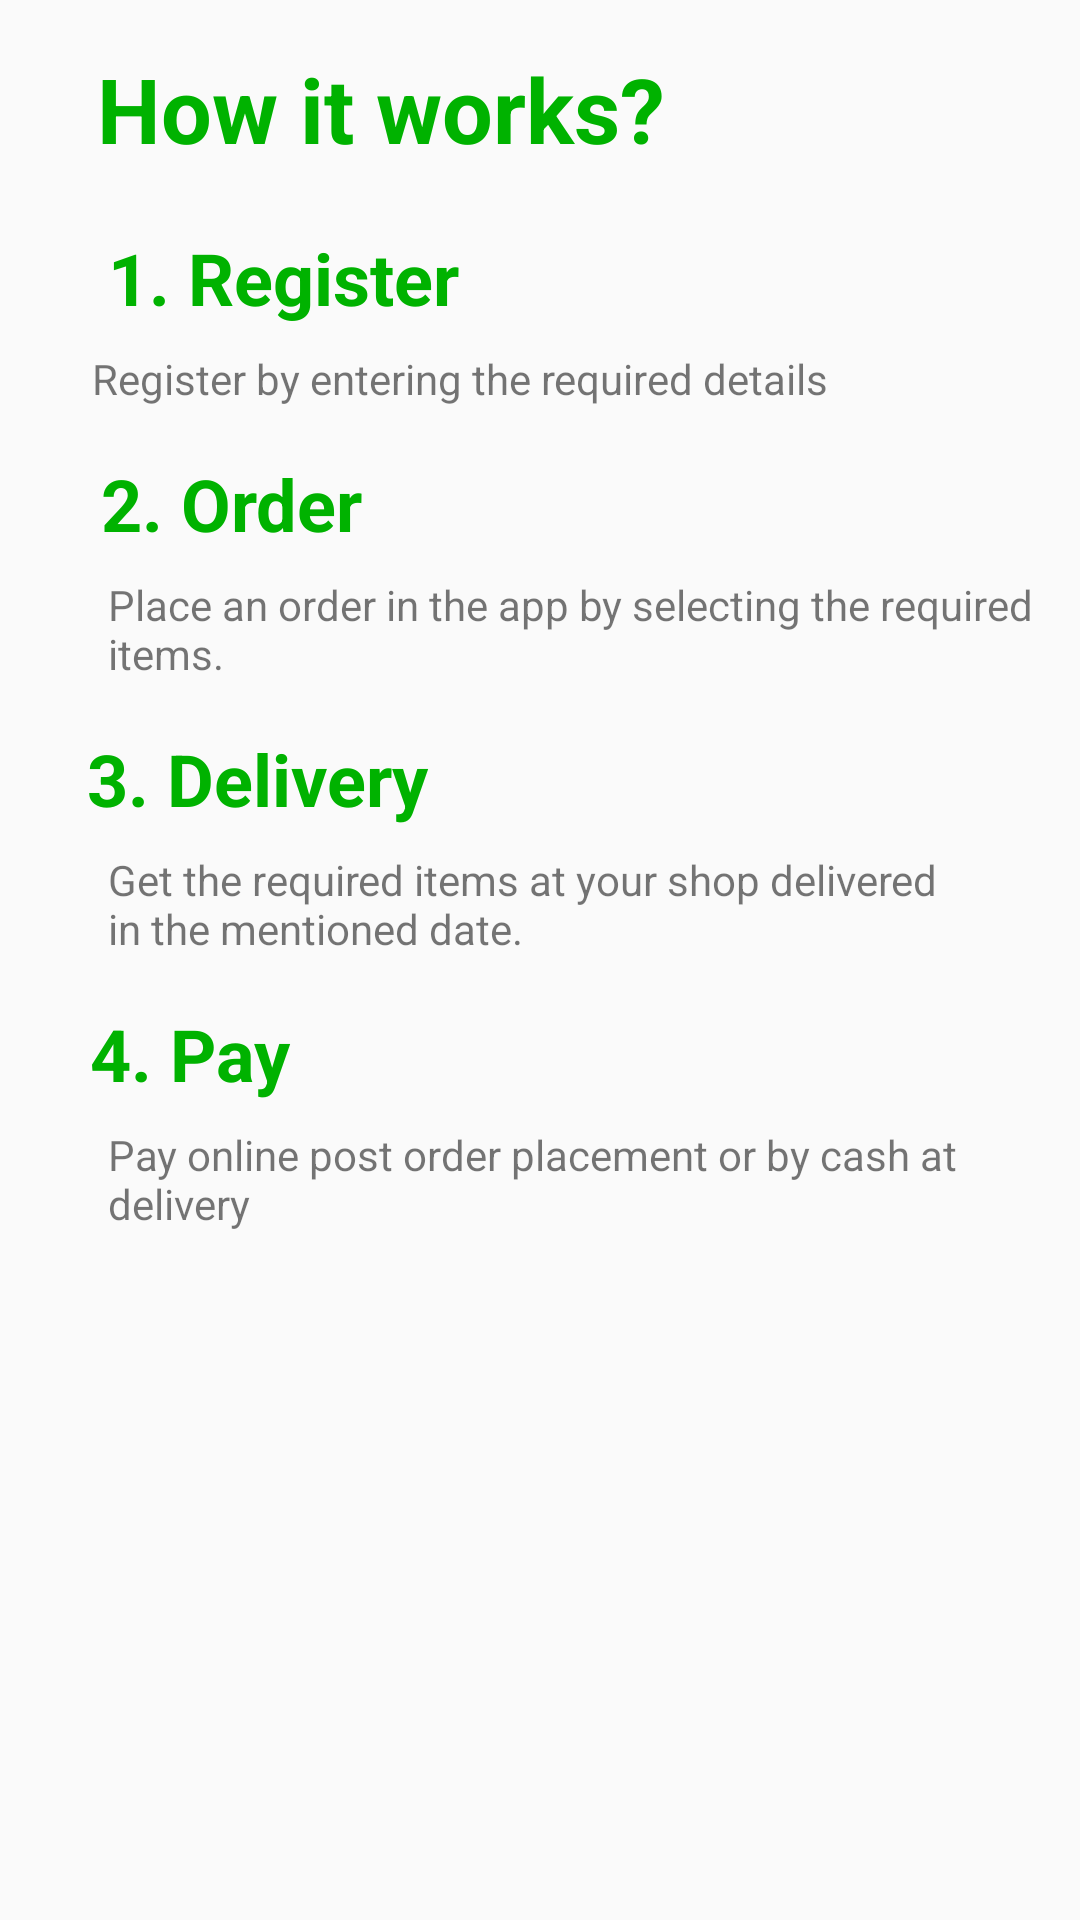

Android layout source for this screen:
<!-- AndroidManifest.xml: application theme AppTheme -->
<!-- res/layout/fragment_intro_faq.xml -->
<?xml version="1.0" encoding="utf-8"?>
<android.support.constraint.ConstraintLayout
    xmlns:android="http://schemas.android.com/apk/res/android"
    xmlns:app="http://schemas.android.com/apk/res-auto"
    xmlns:tools="http://schemas.android.com/tools"
    android:layout_width="match_parent"
    android:layout_height="match_parent">

    <TextView
        android:id="@+id/textView"
        style="@style/GreenText"
        android:layout_width="wrap_content"
        android:layout_height="wrap_content"
        android:layout_marginStart="8dp"
        android:layout_marginTop="16dp"
        android:layout_marginEnd="8dp"
        android:text="How it works?"
        android:textSize="30sp"
        android:textStyle="bold"
        app:layout_constraintEnd_toEndOf="parent"
        app:layout_constraintHorizontal_bias="0.157"
        app:layout_constraintStart_toStartOf="parent"
        app:layout_constraintTop_toTopOf="parent" />

    <TextView
        android:id="@+id/textView2"
        style="@style/GreenText"
        android:layout_width="0dp"
        android:layout_height="wrap_content"
        android:layout_marginStart="36dp"
        android:layout_marginTop="20dp"
        android:layout_marginEnd="36dp"
        android:text="1. Register"
        android:textSize="24sp"
        android:textStyle="bold"
        app:layout_constraintEnd_toEndOf="parent"
        app:layout_constraintHorizontal_bias="0.112"
        app:layout_constraintStart_toStartOf="parent"
        app:layout_constraintTop_toBottomOf="@+id/textView" />

    <TextView
        android:id="@+id/textView3"
        android:layout_width="wrap_content"
        android:layout_height="wrap_content"
        android:layout_marginStart="8dp"
        android:layout_marginTop="8dp"
        android:layout_marginEnd="8dp"
        android:text="Register by entering the required details"
        app:layout_constraintEnd_toEndOf="parent"
        app:layout_constraintHorizontal_bias="0.231"
        app:layout_constraintStart_toStartOf="parent"
        app:layout_constraintTop_toBottomOf="@+id/textView2" />

    <TextView
        android:id="@+id/textView4"
        style="@style/GreenText"
        android:layout_width="wrap_content"
        android:layout_height="wrap_content"
        android:layout_marginStart="8dp"
        android:layout_marginTop="16dp"
        android:layout_marginEnd="8dp"
        android:text="2. Order"
        android:textSize="24sp"
        android:textStyle="bold"
        app:layout_constraintEnd_toEndOf="parent"
        app:layout_constraintHorizontal_bias="0.1"
        app:layout_constraintStart_toStartOf="parent"
        app:layout_constraintTop_toBottomOf="@+id/textView3" />

    <TextView
        android:id="@+id/textView5"
        android:layout_width="0dp"
        android:layout_height="wrap_content"
        android:layout_marginStart="36dp"
        android:layout_marginTop="8dp"
        android:layout_marginEnd="8dp"
        android:text="Place an order in the app by selecting the required items."
        app:layout_constraintEnd_toEndOf="parent"
        app:layout_constraintStart_toStartOf="parent"
        app:layout_constraintTop_toBottomOf="@+id/textView4" />

    <TextView
        android:id="@+id/textView6"
        android:layout_width="wrap_content"
        android:layout_height="wrap_content"
        android:textStyle="bold"
        style="@style/GreenText"
        android:textSize="24sp"
        android:layout_marginStart="8dp"
        android:layout_marginTop="16dp"
        android:layout_marginEnd="8dp"
        android:text="3. Delivery"
        app:layout_constraintEnd_toEndOf="parent"
        app:layout_constraintHorizontal_bias="0.092"
        app:layout_constraintStart_toStartOf="parent"
        app:layout_constraintTop_toBottomOf="@+id/textView5" />

    <TextView
        android:id="@+id/textView7"
        android:layout_width="0dp"
        android:layout_height="wrap_content"
        android:layout_marginStart="36dp"
        android:layout_marginTop="8dp"
        android:layout_marginEnd="36dp"
        android:text="Get the required items at your shop delivered in the mentioned date."
        app:layout_constraintStart_toStartOf="parent"
        app:layout_constraintEnd_toEndOf="parent"
        app:layout_constraintTop_toBottomOf="@+id/textView6" />

    <TextView
        android:id="@+id/textView8"
        style="@style/GreenText"
        android:layout_width="wrap_content"
        android:layout_height="wrap_content"
        android:layout_marginStart="8dp"
        android:layout_marginTop="16dp"
        android:layout_marginEnd="8dp"
        android:text="4. Pay"
        android:textSize="24sp"
        android:textStyle="bold"
        app:layout_constraintEnd_toEndOf="parent"
        app:layout_constraintHorizontal_bias="0.08"
        app:layout_constraintStart_toStartOf="parent"
        app:layout_constraintTop_toBottomOf="@+id/textView7" />

    <TextView
        android:id="@+id/textView9"
        android:layout_width="0dp"
        android:layout_height="wrap_content"
        android:layout_marginStart="36dp"
        android:layout_marginTop="8dp"
        android:layout_marginEnd="36dp"
        android:text="Pay online post order placement or by cash at delivery"
        app:layout_constraintEnd_toEndOf="parent"
        app:layout_constraintHorizontal_bias="0.75"
        app:layout_constraintStart_toStartOf="parent"
        app:layout_constraintTop_toBottomOf="@+id/textView8" />

</android.support.constraint.ConstraintLayout>
<!-- resources referenced by this layout -->
<resources>
  <style name="GreenText">
          <item name="android:textColor">@color/colorPrimary</item>
      </style>
  <style name="AppTheme" parent="Theme.AppCompat.Light.DarkActionBar">
          
          <item name="colorPrimary">@color/colorPrimary</item>
          <item name="colorPrimaryDark">@color/colorPrimaryDark</item>
          <item name="colorAccent">@color/colorAccent</item>
      </style>
  <color name="colorPrimary">#00b200</color>
  <color name="colorPrimaryDark">#008e00</color>
  <color name="colorAccent">#ffffff</color>
</resources>
